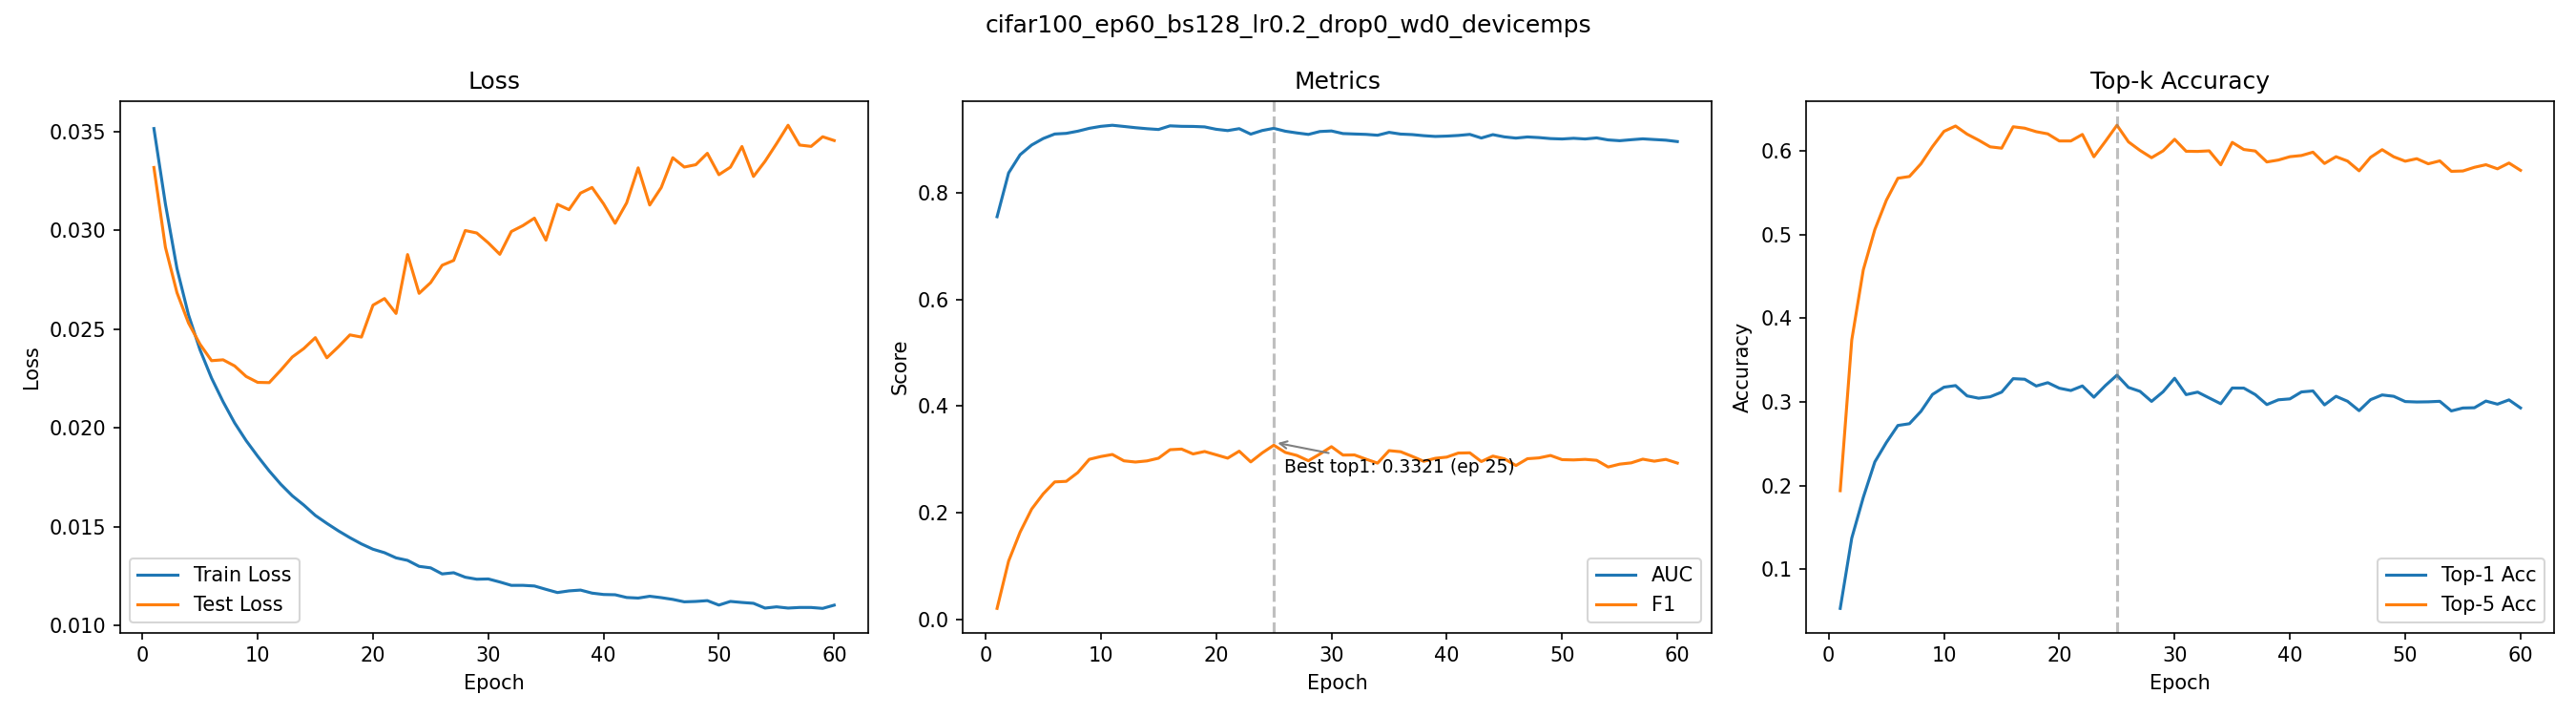

Values plotted in this chart, from the file beside it:
epoch, train_loss, test_loss, auc, f1, top1_acc, top5_acc
1, 0.03516, 0.03319, 0.7549, 0.02068, 0.0531, 0.1939
2, 0.03133, 0.02914, 0.8369, 0.1093, 0.1372, 0.3742
3, 0.02807, 0.02685, 0.8711, 0.1637, 0.1859, 0.458
4, 0.02573, 0.02531, 0.8893, 0.2069, 0.2283, 0.5062
5, 0.02395, 0.02423, 0.9015, 0.2353, 0.2515, 0.5413
6, 0.02252, 0.0234, 0.9099, 0.2578, 0.2719, 0.5676
7, 0.02132, 0.02345, 0.9112, 0.2588, 0.274, 0.5697
8, 0.02025, 0.02314, 0.9152, 0.2753, 0.2888, 0.5849
9, 0.01935, 0.0226, 0.9206, 0.3001, 0.309, 0.6055
10, 0.01856, 0.0223, 0.9243, 0.3054, 0.3177, 0.6237
11, 0.01782, 0.02229, 0.9263, 0.3092, 0.3196, 0.6301
12, 0.01714, 0.02292, 0.9241, 0.2973, 0.3073, 0.6204
13, 0.01656, 0.02359, 0.9218, 0.295, 0.3045, 0.6132
14, 0.01609, 0.02402, 0.9199, 0.2971, 0.3062, 0.6052
15, 0.01556, 0.02457, 0.9184, 0.3022, 0.3118, 0.6036
16, 0.01516, 0.02355, 0.9252, 0.3181, 0.3279, 0.6292
17, 0.01478, 0.02411, 0.9243, 0.3193, 0.3272, 0.6275
18, 0.01443, 0.02471, 0.9241, 0.3102, 0.3191, 0.6233
19, 0.01412, 0.0246, 0.9233, 0.3148, 0.3231, 0.6207
20, 0.01385, 0.02621, 0.9188, 0.3086, 0.3165, 0.6122
21, 0.01367, 0.02655, 0.9163, 0.3023, 0.3137, 0.6122
22, 0.01341, 0.02579, 0.92, 0.3154, 0.3192, 0.62
23, 0.01328, 0.02878, 0.9097, 0.2953, 0.3057, 0.5933
24, 0.01298, 0.02681, 0.9165, 0.3122, 0.3197, 0.6118
25, 0.01291, 0.02736, 0.9206, 0.3266, 0.3321, 0.631
26, 0.0126, 0.02824, 0.9152, 0.313, 0.3174, 0.6111
27, 0.01266, 0.02848, 0.912, 0.3074, 0.3127, 0.6009
28, 0.01243, 0.03, 0.9092, 0.2975, 0.3007, 0.5922
29, 0.01233, 0.02987, 0.9146, 0.31, 0.3122, 0.6004
30, 0.01234, 0.02937, 0.9157, 0.3239, 0.3284, 0.6142
31, 0.01219, 0.02879, 0.9108, 0.3081, 0.3088, 0.5999
32, 0.01202, 0.02995, 0.91, 0.3083, 0.3118, 0.5997
33, 0.01202, 0.03025, 0.9092, 0.3004, 0.3048, 0.6004
34, 0.01199, 0.03062, 0.9076, 0.293, 0.2979, 0.5837
35, 0.01182, 0.02951, 0.913, 0.3164, 0.3167, 0.6105
36, 0.01165, 0.03132, 0.9098, 0.3143, 0.3166, 0.602
37, 0.01174, 0.03105, 0.9089, 0.3057, 0.3088, 0.6002
38, 0.01178, 0.03189, 0.9068, 0.2964, 0.2969, 0.5871
39, 0.01163, 0.03218, 0.9054, 0.302, 0.3026, 0.5894
40, 0.01156, 0.03135, 0.906, 0.3043, 0.3037, 0.5934
41, 0.01154, 0.03036, 0.9072, 0.3119, 0.312, 0.5948
42, 0.0114, 0.0314, 0.9092, 0.3123, 0.3132, 0.5988
43, 0.01137, 0.03317, 0.9025, 0.296, 0.2965, 0.5853
44, 0.01147, 0.03129, 0.9088, 0.3062, 0.3068, 0.5934
45, 0.0114, 0.03217, 0.9046, 0.3011, 0.3008, 0.5882
46, 0.01131, 0.03368, 0.9023, 0.2885, 0.2896, 0.5765
47, 0.01118, 0.03321, 0.9044, 0.3013, 0.3028, 0.5927
48, 0.0112, 0.03333, 0.9033, 0.3028, 0.3084, 0.6018
49, 0.01125, 0.03391, 0.9014, 0.3073, 0.3068, 0.5933
50, 0.01102, 0.03283, 0.9006, 0.2995, 0.3005, 0.588
51, 0.01121, 0.03321, 0.9019, 0.299, 0.3, 0.591
52, 0.01115, 0.03425, 0.9006, 0.3, 0.3002, 0.5849
53, 0.01111, 0.03274, 0.9026, 0.2982, 0.3008, 0.5884
54, 0.01087, 0.0335, 0.8988, 0.2858, 0.2893, 0.5759
55, 0.01093, 0.0344, 0.8974, 0.2911, 0.2928, 0.5763
56, 0.01087, 0.03533, 0.8992, 0.2935, 0.2931, 0.5807
57, 0.0109, 0.03433, 0.9009, 0.3004, 0.3011, 0.5838
58, 0.0109, 0.03426, 0.8996, 0.2966, 0.2974, 0.5789
59, 0.01085, 0.03475, 0.8984, 0.3, 0.3025, 0.5858
60, 0.01102, 0.03456, 0.8958, 0.2931, 0.2929, 0.5771
